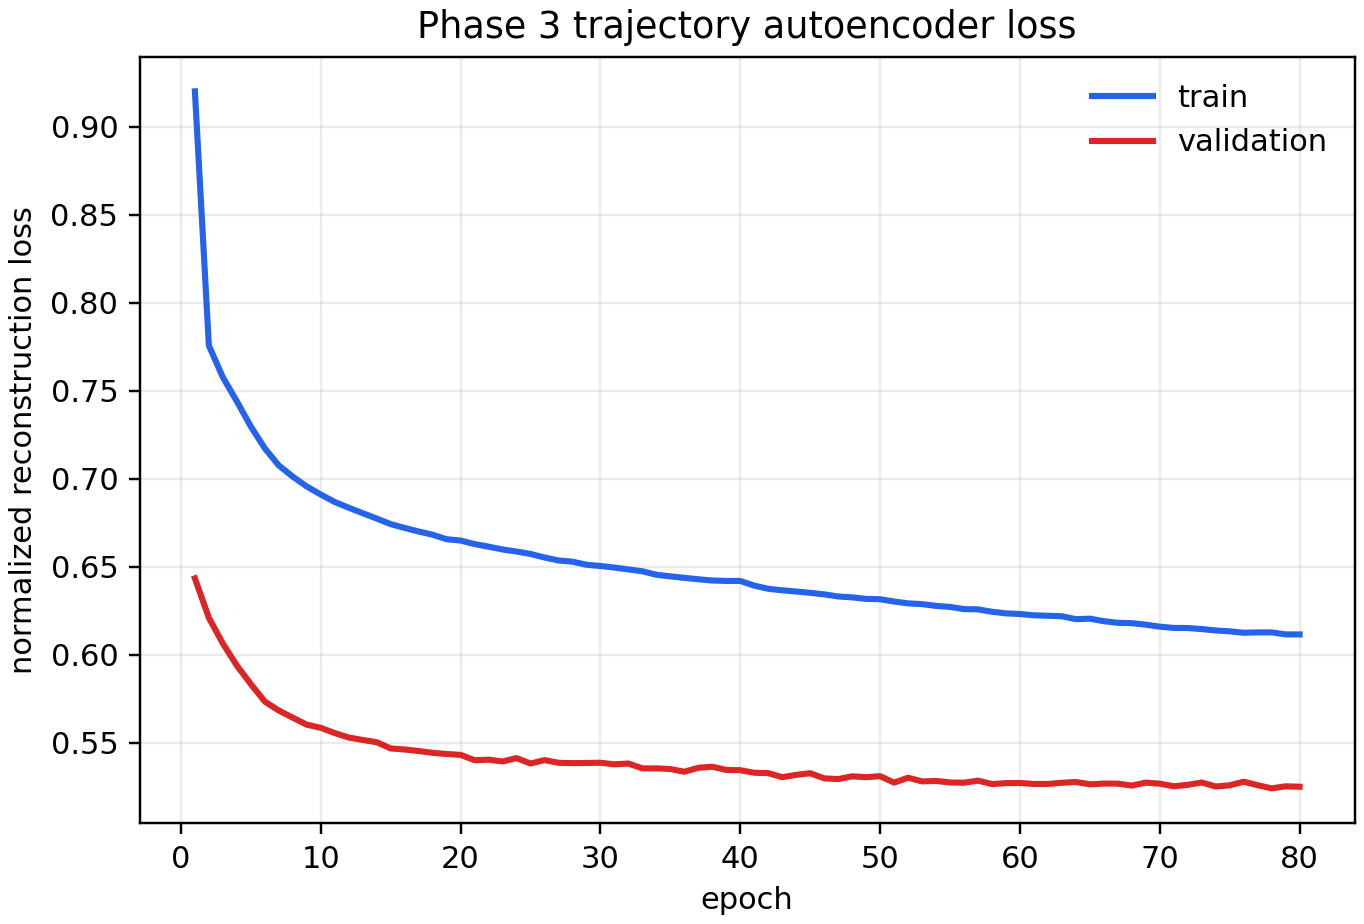

The table this chart was drawn from, first rows:
epoch, train_loss, validation_loss
1, 0.9202, 0.6434
2, 0.7757, 0.621
3, 0.7577, 0.6064
4, 0.744, 0.5939
5, 0.7297, 0.5834
6, 0.7173, 0.5734
7, 0.7076, 0.5683
8, 0.7012, 0.5643
9, 0.6956, 0.5603
10, 0.6911, 0.5585
11, 0.6868, 0.5555
12, 0.6836, 0.553
13, 0.6805, 0.5516
14, 0.6774, 0.5503
15, 0.6743, 0.5468
16, 0.6721, 0.5462
17, 0.6701, 0.5453
18, 0.6682, 0.5443
19, 0.6657, 0.5436
20, 0.6649, 0.5431
21, 0.6629, 0.5401
22, 0.6614, 0.5404
23, 0.6599, 0.5394
24, 0.6587, 0.5413
25, 0.6573, 0.5382
26, 0.6553, 0.5402
27, 0.6536, 0.5386
28, 0.6529, 0.5384
29, 0.6512, 0.5385
30, 0.6505, 0.5387
31, 0.6496, 0.5377
32, 0.6485, 0.5382
33, 0.6475, 0.5355
34, 0.6455, 0.5355
35, 0.6446, 0.5351
36, 0.6437, 0.5336
37, 0.6429, 0.5358
38, 0.6422, 0.5364
39, 0.642, 0.5346
40, 0.6419, 0.5344
41, 0.6393, 0.533
42, 0.6375, 0.5328
43, 0.6366, 0.5304
44, 0.636, 0.5318
45, 0.6352, 0.5327
46, 0.6343, 0.5298
47, 0.6331, 0.5294
48, 0.6326, 0.5309
49, 0.6318, 0.5304
50, 0.6316, 0.531
51, 0.6303, 0.5274
52, 0.6292, 0.5301
53, 0.6288, 0.5281
54, 0.6278, 0.5283
55, 0.6272, 0.5275
56, 0.6259, 0.5273
57, 0.6258, 0.5285
58, 0.6245, 0.5265
59, 0.6235, 0.5271
60, 0.6232, 0.5271
... 20 more rows
